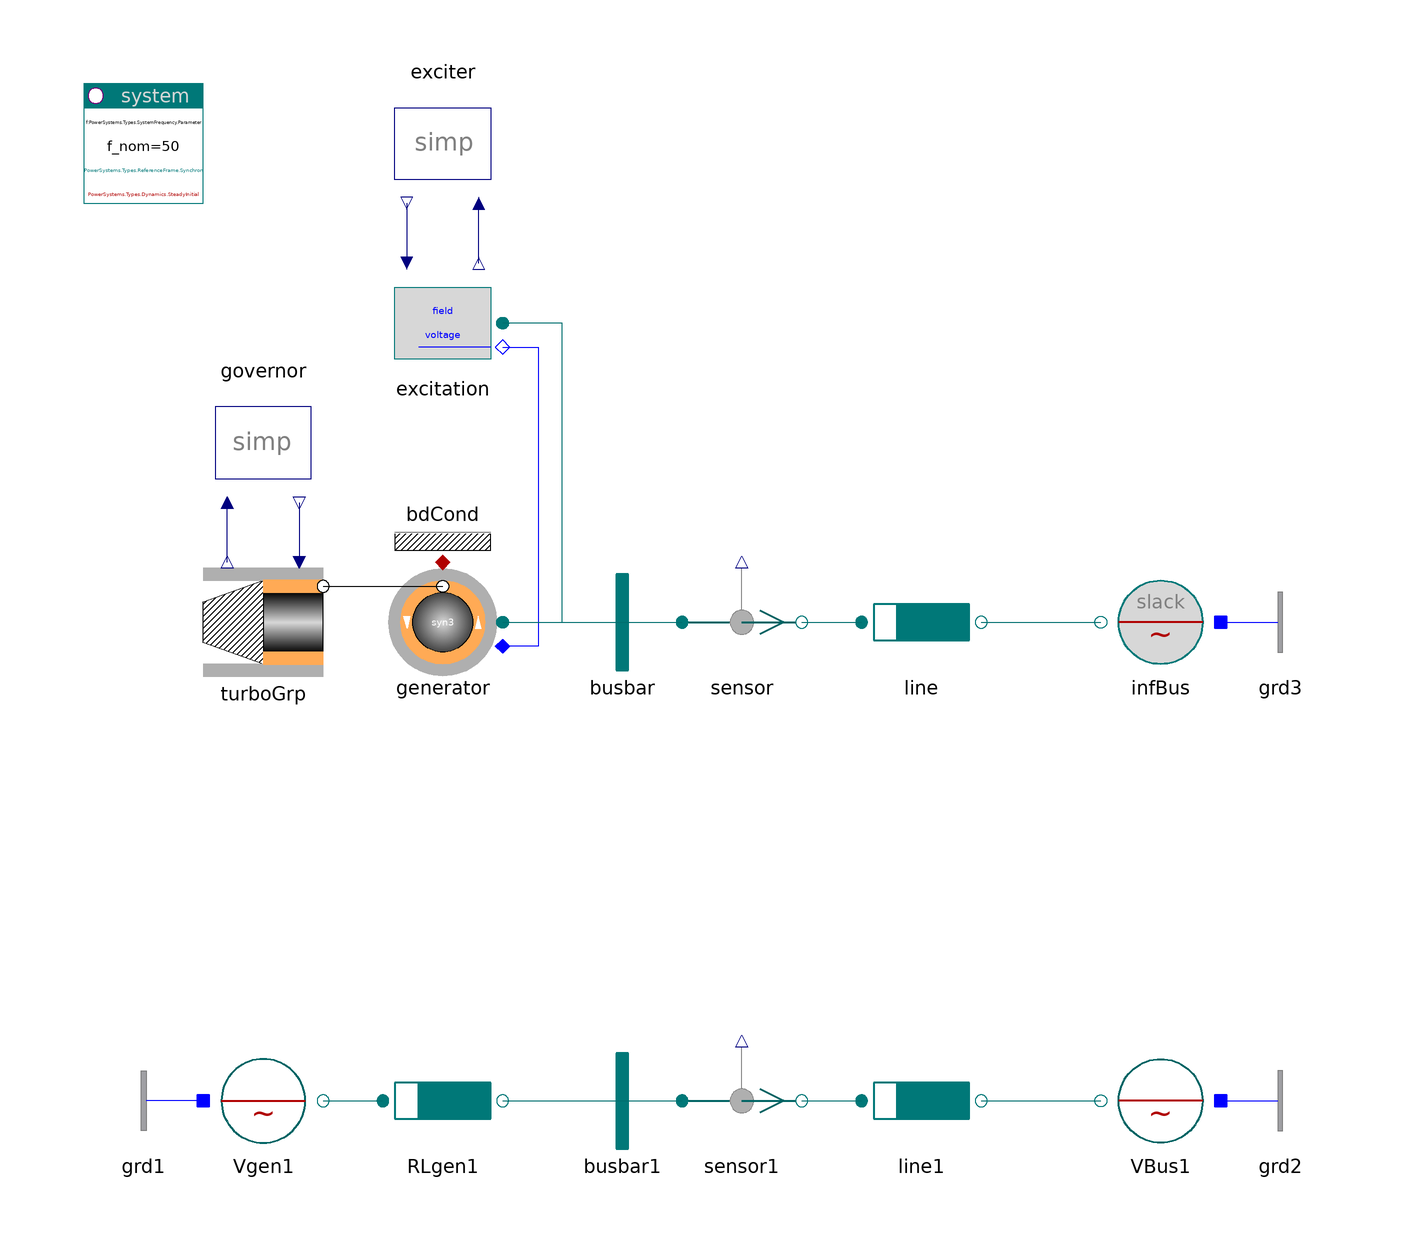

This picture is the connection diagram that the Modelica source below describes through its graphical annotations.

model TurbineGeneratorLine "Turbine with generator and line"

    inner PowerSystems.System system
      annotation (Placement(transformation(extent={{-100,80},{-80,100}})));
    parameter SI.AngularVelocity w_start=2*pi*generator.par.f_nom/generator.par.pp
      "initial angular velocity (start-value if ini='st')";
    PowerSystems.Mechanics.TurboGroups.SingleMassTG turboGrp(
      final w_start=w_start,
      H=20,
      w_nom=2*pi*generator.par.f_nom/generator.par.pp,
      P_nom=generator.par.S_nom)
      annotation (Placement(transformation(extent={{-80,0},{-60,20}})));
    PowerSystems.AC3ph.Machines.Synchron3rd_ee generator(redeclare replaceable
        record Data =
          PowerSystems.Examples.Data.Machines.SynchronIso20kV_500MVA)
      annotation (Placement(transformation(extent={{-30,0},{-50,20}})));

    PowerSystems.Control.Governors.GovernorSimple governor(p=1.0094)
      annotation (Placement(transformation(extent={{-80,30},{-60,50}})));
    PowerSystems.Control.Exciters.ExciterSimple exciter(v_f=2.245)
      annotation (Placement(transformation(extent={{-30,80},{-50,100}})));
    PowerSystems.AC3ph.Machines.Control.Excitation excitation(V_nom=20e3,
        Vf_nom=20e3)
      annotation (Placement(transformation(extent={{-30,50},{-50,70}})));
    PowerSystems.AC3ph.Nodes.BusBar busbar
      annotation (Placement(transformation(extent={{-20,0},{0,20}})));
    PowerSystems.AC3ph.Sensors.Psensor sensor
      annotation (Placement(transformation(extent={{0,0},{20,20}})));
    PowerSystems.AC3ph.Lines.RXline line(
      redeclare record Data = PowerSystems.AC3ph.Lines.Parameters.RXline (
          V_nom=20e3,
          r=0.02e-3,
          x=0.2e-3),
      dynType=PowerSystems.Types.Dynamics.FreeInitial,
      len=400e3) annotation (Placement(transformation(extent={{30,0},{50,20}})));
    PowerSystems.AC3ph.Sources.InfBus infBus(V_nom=20e3)
      annotation (Placement(transformation(extent={{90,0},{70,20}})));
    PowerSystems.AC3ph.Sources.Voltage Vgen1(
      V_nom=20e3,
      v0=2.245,
      alpha0=1.0285225282003)
      annotation (Placement(transformation(extent={{-80,-80},{-60,-60}})));
    PowerSystems.AC3ph.Impedances.Inductor RLgen1(
      V_nom=20e3,
      S_nom=500e6,
      x_s=1.1,
      x_m=-0.5,
      r=0.01)
      annotation (Placement(transformation(extent={{-50,-80},{-30,-60}})));
    PowerSystems.AC3ph.Nodes.BusBar busbar1
      annotation (Placement(transformation(extent={{-20,-80},{0,-60}})));
    PowerSystems.AC3ph.Sensors.Psensor sensor1
      annotation (Placement(transformation(extent={{0,-80},{20,-60}})));
    PowerSystems.AC3ph.Lines.RXline line1(
      redeclare record Data = PowerSystems.AC3ph.Lines.Parameters.RXline (
          V_nom=20e3,
          r=0.02e-3,
          x=0.2e-3),
      dynType=PowerSystems.Types.Dynamics.FreeInitial,
      len=400e3)
      annotation (Placement(transformation(extent={{30,-80},{50,-60}})));
    PowerSystems.AC3ph.Sources.Voltage VBus1(V_nom=20e3)
      annotation (Placement(transformation(extent={{90,-80},{70,-60}})));
    PowerSystems.AC3ph.Nodes.GroundOne grd1
      annotation (Placement(transformation(extent={{-80,-80},{-100,-60}})));
    PowerSystems.AC3ph.Nodes.GroundOne grd2
      annotation (Placement(transformation(extent={{90,-80},{110,-60}})));
    PowerSystems.AC3ph.Nodes.GroundOne grd3
      annotation (Placement(transformation(extent={{90,0},{110,20}})));
    PowerSystems.Common.Thermal.BdCondV bdCond(m=2)
      annotation (Placement(transformation(extent={{-50,20},{-30,40}})));

  equation
    connect(Vgen1.term, RLgen1.term_p)
      annotation (Line(points={{-60,-70},{-50,-70}}, color={0,110,110}));
    connect(RLgen1.term_n, busbar1.term)
      annotation (Line(points={{-30,-70},{-10,-70}}, color={0,110,110}));
    connect(busbar1.term, sensor1.term_p)
      annotation (Line(points={{-10,-70},{0,-70}}, color={0,110,110}));
    connect(sensor1.term_n, line1.term_p)
      annotation (Line(points={{20,-70},{30,-70}}, color={0,110,110}));
    connect(line1.term_n, VBus1.term)
      annotation (Line(points={{50,-70},{70,-70}}, color={0,110,110}));
    connect(exciter.fieldVoltage, excitation.fieldVoltage)
      annotation (Line(points={{-46,80},{-46,70}}, color={0,0,127}));
    connect(excitation.termVoltage, exciter.termVoltage)
      annotation (Line(points={{-34,70},{-34,80}}, color={0,0,127}));
    connect(turboGrp.airgap, generator.airgap)
      annotation (Line(points={{-60,16},{-40,16}}, color={0,0,0}));
    connect(generator.term, excitation.term) annotation (Line(points={{-30,10},
            {-20,10},{-20,60},{-30,60}}, color={0,110,110}));
    connect(excitation.field, generator.field) annotation (Line(points={{-30,56},
            {-24,56},{-24,6},{-30,6}}, color={0,0,255}));
    connect(generator.term, busbar.term)
      annotation (Line(points={{-30,10},{-10,10}}, color={0,110,110}));
    connect(busbar.term, sensor.term_p)
      annotation (Line(points={{-10,10},{0,10}}, color={0,110,110}));
    connect(sensor.term_n, line.term_p)
      annotation (Line(points={{20,10},{30,10}}, color={0,110,110}));
    connect(line.term_n, infBus.term)
      annotation (Line(points={{50,10},{70,10}}, color={0,110,110}));
    connect(turboGrp.speed, governor.speed)
      annotation (Line(points={{-76,20},{-76,30}}, color={0,0,127}));
    connect(governor.power, turboGrp.power)
      annotation (Line(points={{-64,30},{-64,20}}, color={0,0,127}));
    connect(grd1.term, Vgen1.neutral)
      annotation (Line(points={{-80,-70},{-80,-70}}, color={0,0,255}));
    connect(VBus1.neutral, grd2.term)
      annotation (Line(points={{90,-70},{90,-70}}, color={0,0,255}));
    connect(infBus.neutral, grd3.term)
      annotation (Line(points={{90,10},{90,10}}, color={0,0,255}));
    connect(generator.heat, bdCond.heat)
      annotation (Line(points={{-40,20},{-40,20}}, color={176,0,0}));
    annotation (Documentation(info="<html>
<p>The third example is obtained from the previous by adding a line between generator and infinite bus.</p>
<p>The terminal voltage depends on the line-properties. Now the correspondence is:
<pre>
  V_gen1.alpha0 - bus1.alpha_v ~ generator.powerAngle
  V_gen1.v0                    ~ exciter.v_f
</pre></p>
<p><i>See and compare for example:</i>
<pre>
 sensor.p[1:2]      active and reactive power
 V_gen1.alpha0 and busbar1.alpha_v with gen.powerAngle.
</pre></p>
<p><a href=\"modelica://PowerSystems.Examples.AC3ph.Generation\">up users guide</a></p>
</html>
"), experiment(StopTime=1));
  end TurbineGeneratorLine;